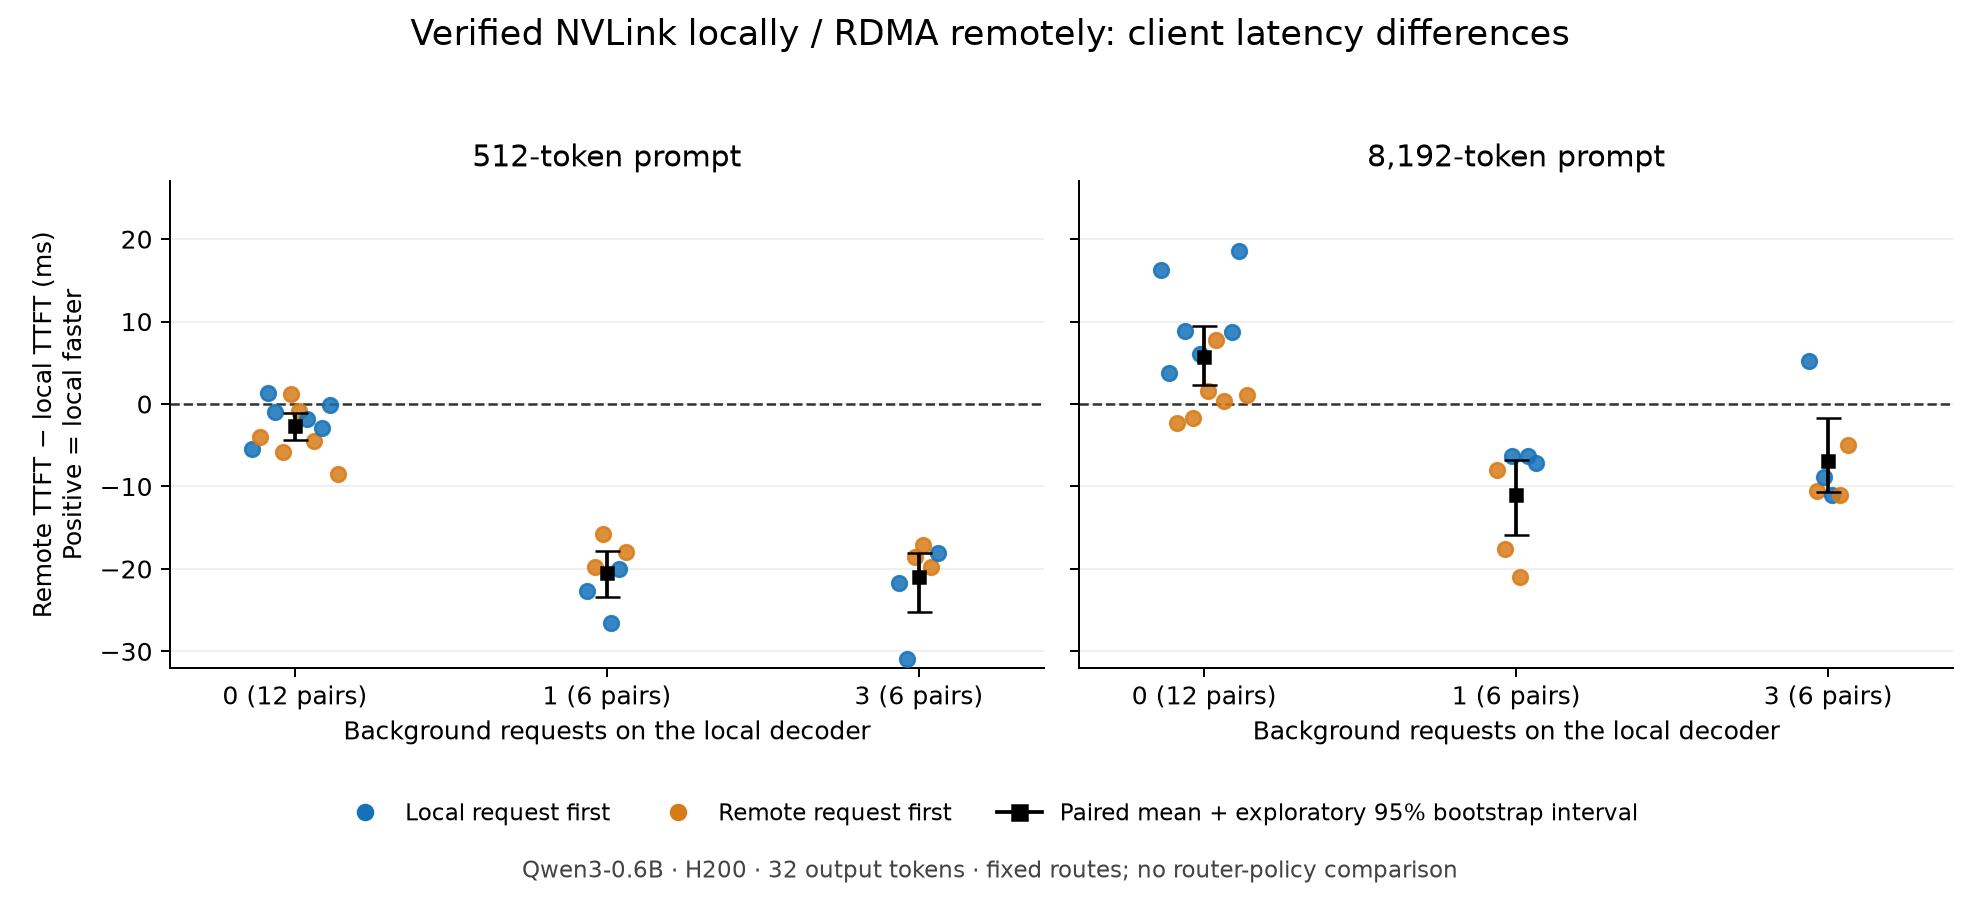

Values plotted in this chart, from the file beside it:
background_requests, prompt_tokens, pair, first, local_ms, remote_ms, remote_minus_local_ms
0, 512, load0-512-0, pd-local, 55.65, 50.19, -5.461
0, 512, load0-512-1, pd-remote, 52.18, 48.15, -4.025
0, 512, load0-512-2, pd-local, 48.53, 49.88, 1.354
0, 512, load0-512-3, pd-local, 50.94, 49.93, -1.005
0, 512, load0-512-4, pd-remote, 51.59, 45.77, -5.82
0, 512, load0-512-5, pd-remote, 49.53, 50.76, 1.227
0, 512, load0-512-6, pd-remote, 50.2, 49.39, -0.805
0, 512, load0-512-7, pd-local, 50.8, 49.01, -1.794
0, 512, load0-512-8, pd-remote, 53.13, 48.62, -4.516
0, 512, load0-512-9, pd-local, 51.92, 49.01, -2.907
0, 512, load0-512-10, pd-local, 47.69, 47.56, -0.128
0, 512, load0-512-11, pd-remote, 54.93, 46.39, -8.535
0, 8192, load0-8192-0, pd-local, 82.61, 98.82, 16.2
0, 8192, load0-8192-1, pd-local, 95.22, 98.94, 3.722
0, 8192, load0-8192-2, pd-remote, 97.55, 95.26, -2.289
0, 8192, load0-8192-3, pd-local, 92.93, 101.8, 8.917
0, 8192, load0-8192-4, pd-remote, 97.6, 95.96, -1.644
0, 8192, load0-8192-5, pd-local, 92.68, 98.71, 6.032
0, 8192, load0-8192-6, pd-remote, 95.66, 97.2, 1.544
0, 8192, load0-8192-7, pd-remote, 93.46, 101.2, 7.709
0, 8192, load0-8192-8, pd-remote, 96.04, 96.41, 0.3722
0, 8192, load0-8192-9, pd-local, 93.86, 102.6, 8.726
0, 8192, load0-8192-10, pd-local, 85.22, 103.8, 18.59
0, 8192, load0-8192-11, pd-remote, 95.31, 96.39, 1.082
1, 512, load1-512-0, pd-local, 75.95, 53.3, -22.65
1, 512, load1-512-1, pd-remote, 73.21, 53.4, -19.81
1, 512, load1-512-2, pd-remote, 70.02, 54.24, -15.78
1, 512, load1-512-3, pd-local, 80.53, 53.97, -26.56
1, 512, load1-512-4, pd-local, 74.96, 54.94, -20.02
1, 512, load1-512-5, pd-remote, 71.27, 53.38, -17.89
1, 8192, load1-8192-0, pd-remote, 117.3, 109.3, -7.968
1, 8192, load1-8192-1, pd-remote, 119.7, 102.1, -17.63
1, 8192, load1-8192-2, pd-local, 111.3, 105, -6.325
1, 8192, load1-8192-3, pd-remote, 123.3, 102.3, -20.94
1, 8192, load1-8192-4, pd-local, 112.6, 106.3, -6.353
1, 8192, load1-8192-5, pd-local, 112.9, 105.8, -7.124
3, 512, load3-512-0, pd-local, 76.45, 54.71, -21.74
3, 512, load3-512-1, pd-local, 84.52, 53.54, -30.97
3, 512, load3-512-2, pd-remote, 72.3, 53.75, -18.55
3, 512, load3-512-3, pd-remote, 69.63, 52.58, -17.04
3, 512, load3-512-4, pd-remote, 75.92, 56.13, -19.79
3, 512, load3-512-5, pd-local, 71.9, 53.82, -18.08
3, 8192, load3-8192-0, pd-local, 106.6, 111.8, 5.235
3, 8192, load3-8192-1, pd-remote, 111.7, 101.1, -10.55
3, 8192, load3-8192-2, pd-local, 112.5, 103.6, -8.846
3, 8192, load3-8192-3, pd-local, 114.6, 103.5, -11.09
3, 8192, load3-8192-4, pd-remote, 118.7, 107.6, -11.09
3, 8192, load3-8192-5, pd-remote, 109.5, 104.5, -5.006
